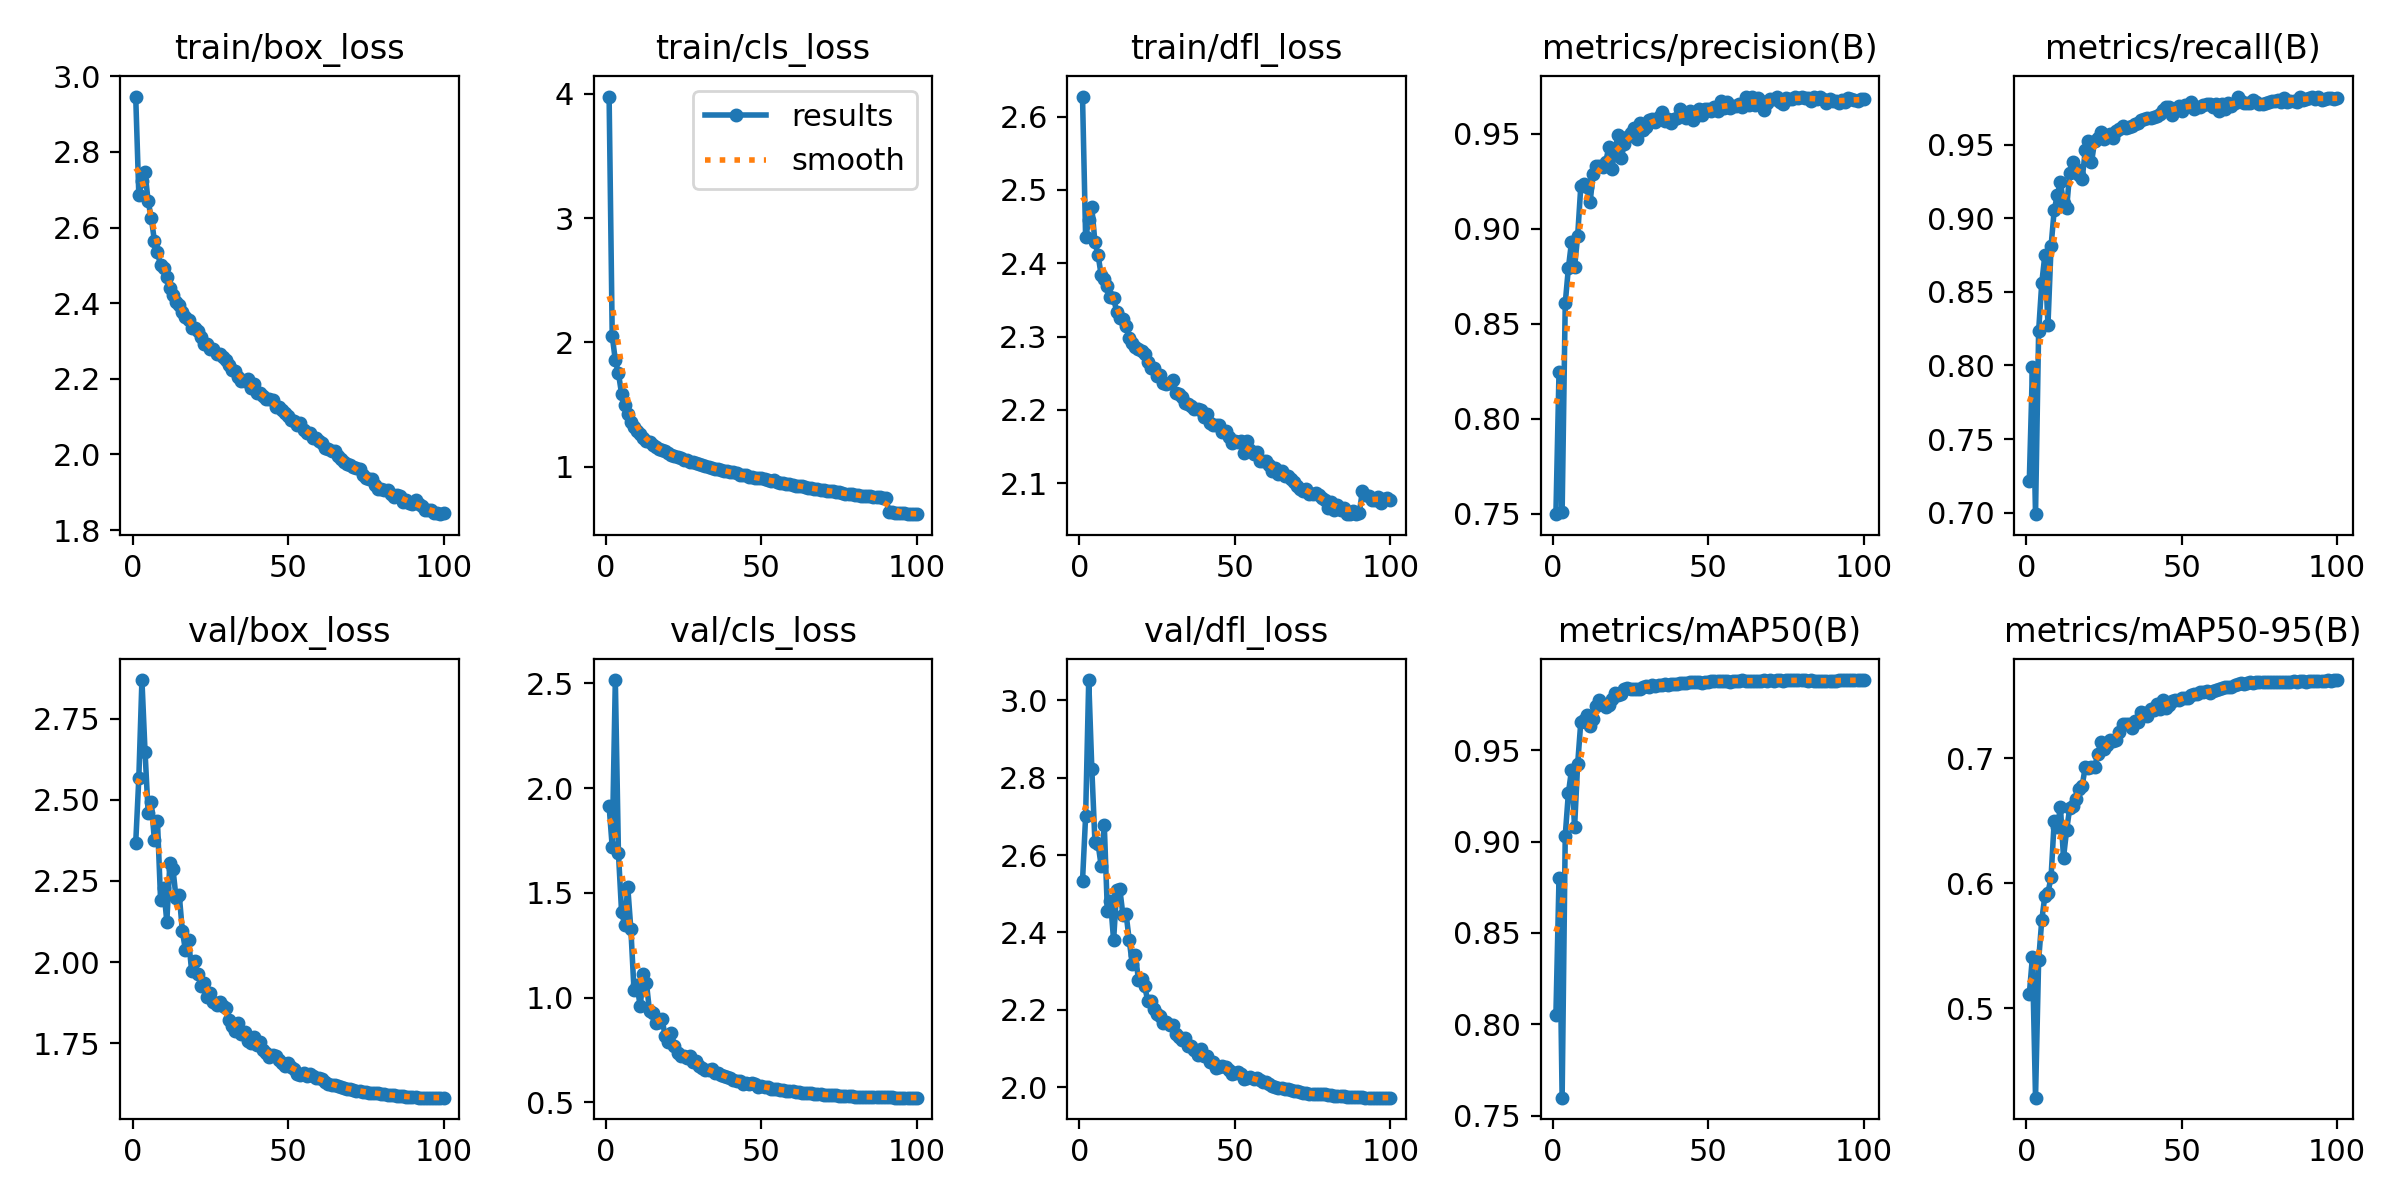

Data behind this chart, as committed beside it:
epoch, time, train/box_loss, train/cls_loss, train/dfl_loss, metrics/precision(B), metrics/recall(B), metrics/mAP50(B), metrics/mAP50-95(B), val/box_loss, val/cls_loss, val/dfl_loss, lr/pg0, lr/pg1, lr/pg2
1, 257.3, 2.946, 3.978, 2.627, 0.7497, 0.7216, 0.8052, 0.5113, 2.367, 1.914, 2.533, 0.07017, 0.003315, 0.003315
2, 498, 2.686, 2.053, 2.435, 0.8249, 0.7987, 0.8801, 0.5409, 2.567, 1.719, 2.7, 0.04017, 0.006646, 0.006646
3, 742.7, 2.722, 1.855, 2.458, 0.7506, 0.699, 0.7598, 0.4284, 2.869, 2.516, 3.052, 0.01016, 0.009972, 0.009972
4, 983.8, 2.746, 1.752, 2.476, 0.8608, 0.8236, 0.9033, 0.5383, 2.649, 1.69, 2.821, 0.009978, 0.009978, 0.009978
5, 1227, 2.669, 1.588, 2.428, 0.8791, 0.8559, 0.9264, 0.5703, 2.459, 1.411, 2.634, 0.009961, 0.009961, 0.009961
6, 1473, 2.626, 1.498, 2.411, 0.8929, 0.875, 0.939, 0.5898, 2.494, 1.347, 2.629, 0.009939, 0.009939, 0.009939
7, 1718, 2.566, 1.42, 2.384, 0.8798, 0.8276, 0.908, 0.5922, 2.377, 1.527, 2.572, 0.009912, 0.009912, 0.009912
8, 1961, 2.535, 1.36, 2.378, 0.8964, 0.8811, 0.9426, 0.605, 2.434, 1.325, 2.678, 0.009881, 0.009881, 0.009881
9, 2202, 2.5, 1.321, 2.369, 0.9223, 0.9054, 0.9654, 0.6495, 2.191, 1.037, 2.455, 0.009844, 0.009844, 0.009844
10, 2442, 2.492, 1.29, 2.354, 0.9234, 0.9158, 0.9666, 0.6448, 2.229, 1.058, 2.482, 0.009803, 0.009803, 0.009803
11, 2681, 2.47, 1.266, 2.352, 0.9221, 0.9245, 0.9696, 0.6611, 2.125, 0.9576, 2.38, 0.009758, 0.009758, 0.009758
12, 2920, 2.439, 1.23, 2.334, 0.9142, 0.9105, 0.9633, 0.6205, 2.305, 1.11, 2.51, 0.009707, 0.009707, 0.009707
13, 3156, 2.422, 1.205, 2.325, 0.929, 0.9067, 0.9672, 0.6425, 2.285, 1.069, 2.512, 0.009652, 0.009652, 0.009652
14, 3391, 2.404, 1.196, 2.324, 0.9331, 0.9311, 0.9741, 0.6602, 2.196, 0.9339, 2.445, 0.009593, 0.009593, 0.009593
15, 3631, 2.396, 1.173, 2.314, 0.9334, 0.938, 0.9777, 0.6619, 2.207, 0.9281, 2.449, 0.009529, 0.009529, 0.009529
16, 3869, 2.378, 1.156, 2.298, 0.9326, 0.9335, 0.9752, 0.6677, 2.096, 0.8789, 2.382, 0.00946, 0.00946, 0.00946
17, 4107, 2.364, 1.14, 2.291, 0.935, 0.9291, 0.9739, 0.6753, 2.036, 0.8821, 2.318, 0.009388, 0.009388, 0.009388
18, 4346, 2.356, 1.136, 2.286, 0.9429, 0.9267, 0.975, 0.678, 2.069, 0.8989, 2.341, 0.009311, 0.009311, 0.009311
19, 4584, 2.334, 1.129, 2.283, 0.9315, 0.9461, 0.978, 0.693, 1.972, 0.818, 2.278, 0.009229, 0.009229, 0.009229
20, 4820, 2.334, 1.109, 2.281, 0.9415, 0.9526, 0.9817, 0.6921, 2.003, 0.7886, 2.281, 0.009144, 0.009144, 0.009144
21, 5058, 2.325, 1.097, 2.276, 0.9494, 0.9379, 0.9802, 0.6928, 1.962, 0.8324, 2.262, 0.009055, 0.009055, 0.009055
22, 5294, 2.309, 1.084, 2.265, 0.9371, 0.9523, 0.9808, 0.6929, 1.926, 0.7699, 2.222, 0.008961, 0.008961, 0.008961
23, 5529, 2.291, 1.074, 2.257, 0.9449, 0.9546, 0.9836, 0.7033, 1.936, 0.7358, 2.223, 0.008864, 0.008864, 0.008864
24, 5766, 2.292, 1.07, 2.257, 0.9486, 0.9589, 0.9843, 0.7131, 1.892, 0.7209, 2.201, 0.008763, 0.008763, 0.008763
25, 5999, 2.279, 1.055, 2.247, 0.9504, 0.9542, 0.9835, 0.707, 1.906, 0.723, 2.189, 0.008658, 0.008658, 0.008658
26, 6232, 2.28, 1.052, 2.248, 0.9529, 0.9553, 0.9835, 0.7105, 1.877, 0.7124, 2.184, 0.00855, 0.00855, 0.00855
27, 6468, 2.265, 1.038, 2.236, 0.9471, 0.9575, 0.9838, 0.7149, 1.867, 0.7193, 2.166, 0.008439, 0.008439, 0.008439
28, 6704, 2.265, 1.036, 2.235, 0.9558, 0.9546, 0.9839, 0.7141, 1.878, 0.693, 2.168, 0.008323, 0.008323, 0.008323
29, 6942, 2.257, 1.028, 2.237, 0.9523, 0.9595, 0.9848, 0.715, 1.864, 0.6964, 2.162, 0.008205, 0.008205, 0.008205
30, 7180, 2.249, 1.018, 2.241, 0.9537, 0.9606, 0.9854, 0.7207, 1.858, 0.6741, 2.16, 0.008084, 0.008084, 0.008084
31, 7419, 2.238, 1.012, 2.223, 0.9573, 0.9626, 0.985, 0.7278, 1.823, 0.6611, 2.137, 0.00796, 0.00796, 0.00796
32, 7657, 2.223, 1.002, 2.221, 0.9577, 0.9616, 0.9859, 0.7277, 1.802, 0.6554, 2.131, 0.007832, 0.007832, 0.007832
33, 7897, 2.22, 0.9941, 2.217, 0.9565, 0.9623, 0.9853, 0.7278, 1.787, 0.6516, 2.121, 0.007702, 0.007702, 0.007702
34, 8136, 2.205, 0.9887, 2.21, 0.959, 0.9626, 0.9859, 0.7246, 1.811, 0.6573, 2.127, 0.00757, 0.00757, 0.00757
35, 8374, 2.195, 0.9788, 2.208, 0.9614, 0.9641, 0.9857, 0.7296, 1.778, 0.6387, 2.107, 0.007435, 0.007435, 0.007435
36, 8609, 2.193, 0.9782, 2.205, 0.957, 0.965, 0.9865, 0.7292, 1.784, 0.6392, 2.106, 0.007297, 0.007297, 0.007297
37, 8847, 2.198, 0.9719, 2.202, 0.9579, 0.9666, 0.9859, 0.7368, 1.757, 0.6308, 2.096, 0.007158, 0.007158, 0.007158
38, 9087, 2.177, 0.9686, 2.201, 0.9556, 0.9675, 0.9863, 0.736, 1.752, 0.6253, 2.083, 0.007016, 0.007016, 0.007016
39, 9325, 2.186, 0.9636, 2.199, 0.958, 0.9679, 0.9864, 0.7338, 1.768, 0.6212, 2.099, 0.006872, 0.006872, 0.006872
40, 9567, 2.163, 0.9565, 2.19, 0.9585, 0.9679, 0.9866, 0.7395, 1.744, 0.615, 2.081, 0.006727, 0.006727, 0.006727
41, 9809, 2.163, 0.9543, 2.195, 0.9633, 0.9691, 0.987, 0.7387, 1.755, 0.606, 2.08, 0.00658, 0.00658, 0.00658
42, 10052, 2.156, 0.945, 2.182, 0.9618, 0.9698, 0.9867, 0.7436, 1.73, 0.6019, 2.067, 0.006431, 0.006431, 0.006431
43, 10293, 2.146, 0.9354, 2.18, 0.9583, 0.971, 0.9869, 0.7396, 1.72, 0.6006, 2.066, 0.006281, 0.006281, 0.006281
44, 10530, 2.146, 0.9327, 2.18, 0.9622, 0.9734, 0.9875, 0.7463, 1.707, 0.5859, 2.049, 0.00613, 0.00613, 0.00613
45, 10766, 2.143, 0.9297, 2.18, 0.9572, 0.9756, 0.9874, 0.7399, 1.713, 0.5929, 2.052, 0.005978, 0.005978, 0.005978
46, 11005, 2.126, 0.9166, 2.169, 0.9595, 0.9755, 0.9877, 0.7425, 1.712, 0.5883, 2.055, 0.005824, 0.005824, 0.005824
47, 11243, 2.125, 0.9206, 2.171, 0.9632, 0.9703, 0.9874, 0.7458, 1.698, 0.592, 2.051, 0.00567, 0.00567, 0.00567
48, 11481, 2.119, 0.9112, 2.163, 0.9601, 0.9741, 0.9869, 0.7464, 1.69, 0.5853, 2.045, 0.005516, 0.005516, 0.005516
49, 11716, 2.109, 0.9082, 2.155, 0.963, 0.976, 0.9876, 0.7467, 1.681, 0.5736, 2.035, 0.005361, 0.005361, 0.005361
50, 11951, 2.102, 0.9064, 2.157, 0.9629, 0.9731, 0.9877, 0.7484, 1.689, 0.5767, 2.038, 0.005205, 0.005205, 0.005205
51, 12187, 2.091, 0.8988, 2.157, 0.9622, 0.9772, 0.988, 0.7484, 1.676, 0.5715, 2.039, 0.00505, 0.00505, 0.00505
52, 12429, 2.088, 0.8923, 2.158, 0.9643, 0.977, 0.988, 0.7483, 1.671, 0.5712, 2.036, 0.004895, 0.004895, 0.004895
53, 12665, 2.077, 0.8818, 2.141, 0.9623, 0.9787, 0.988, 0.7504, 1.657, 0.5638, 2.022, 0.004739, 0.004739, 0.004739
54, 12901, 2.084, 0.8932, 2.158, 0.9675, 0.9746, 0.988, 0.7512, 1.653, 0.5622, 2.025, 0.004584, 0.004584, 0.004584
55, 13138, 2.065, 0.8747, 2.146, 0.9639, 0.9754, 0.9878, 0.7514, 1.659, 0.5633, 2.026, 0.00443, 0.00443, 0.00443
56, 13382, 2.058, 0.8696, 2.14, 0.9668, 0.9753, 0.9878, 0.7529, 1.649, 0.5594, 2.021, 0.004276, 0.004276, 0.004276
57, 13622, 2.056, 0.868, 2.142, 0.9638, 0.9771, 0.9875, 0.7533, 1.656, 0.5599, 2.025, 0.004122, 0.004122, 0.004122
58, 13865, 2.044, 0.8629, 2.131, 0.9645, 0.9773, 0.9882, 0.7537, 1.649, 0.5553, 2.019, 0.00397, 0.00397, 0.00397
59, 14108, 2.045, 0.8614, 2.131, 0.9645, 0.9779, 0.988, 0.752, 1.642, 0.5543, 2.013, 0.003819, 0.003819, 0.003819
60, 14351, 2.036, 0.8538, 2.13, 0.9659, 0.9755, 0.9882, 0.7534, 1.643, 0.5536, 2.014, 0.003669, 0.003669, 0.003669
... 40 more rows
